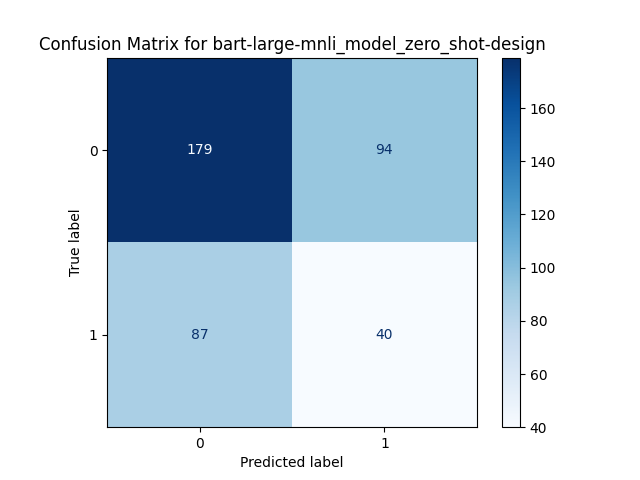

The file beside this chart, header and first rows:
, Predicted 0, Predicted 1
Actual 0, 179, 94
Actual 1, 87, 40
